Run: headless pygame with SDL's dummy video driver; simulated clock (each Clock.tick advances the game by its frame time, no real sleeping); random seed 0; keys injected as events and as key.get_pressed() state; mouse plan: one left click at the window centre at the start of phase 2, then a move to the lower-right quarter at the start of phase 3.
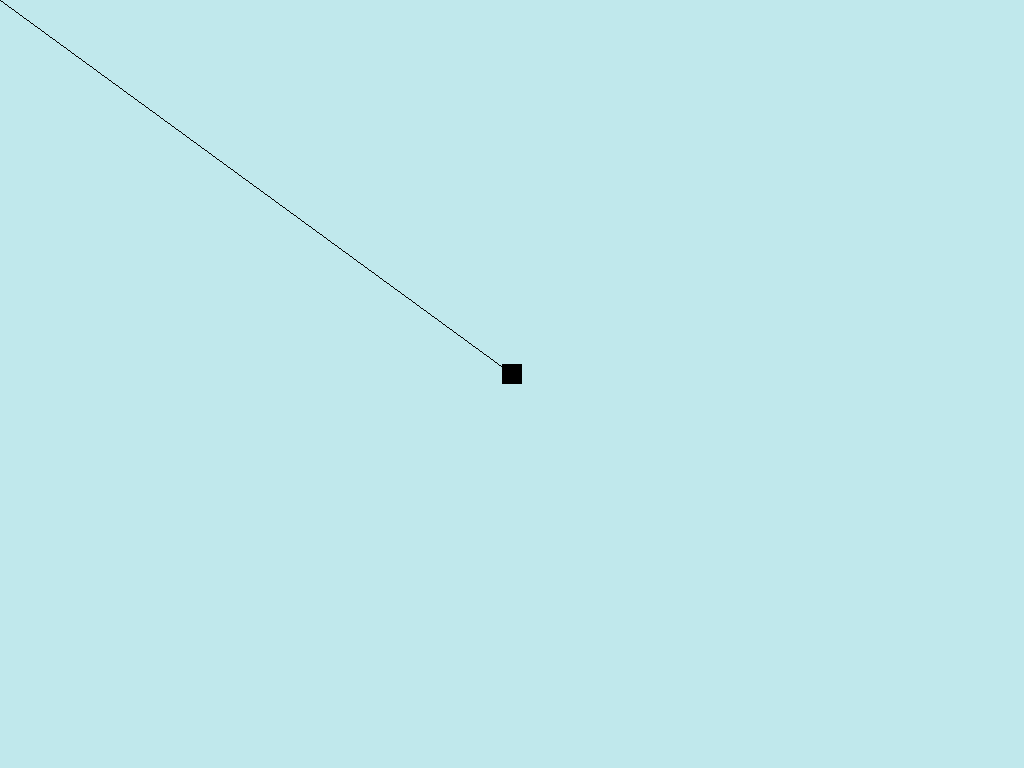
Frame 1 of 4 · flips 1–60 · no input
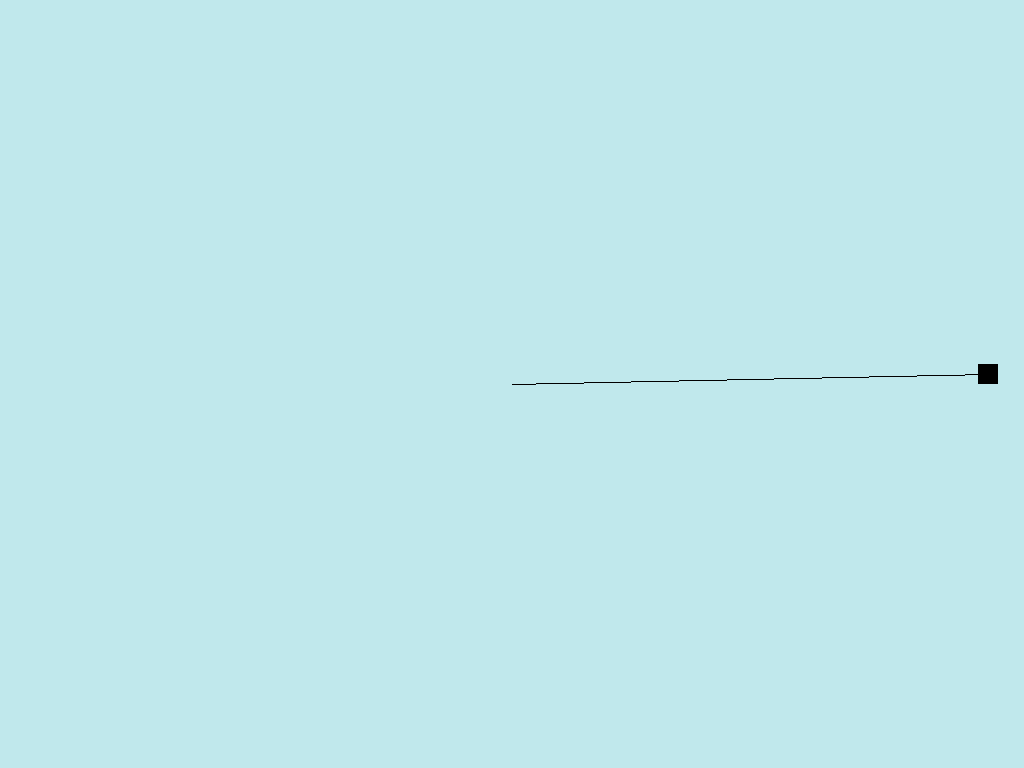
Frame 2 of 4 · flips 61–180 · clicked the window centre · tapped SPACE, RETURN · held RIGHT (→), D
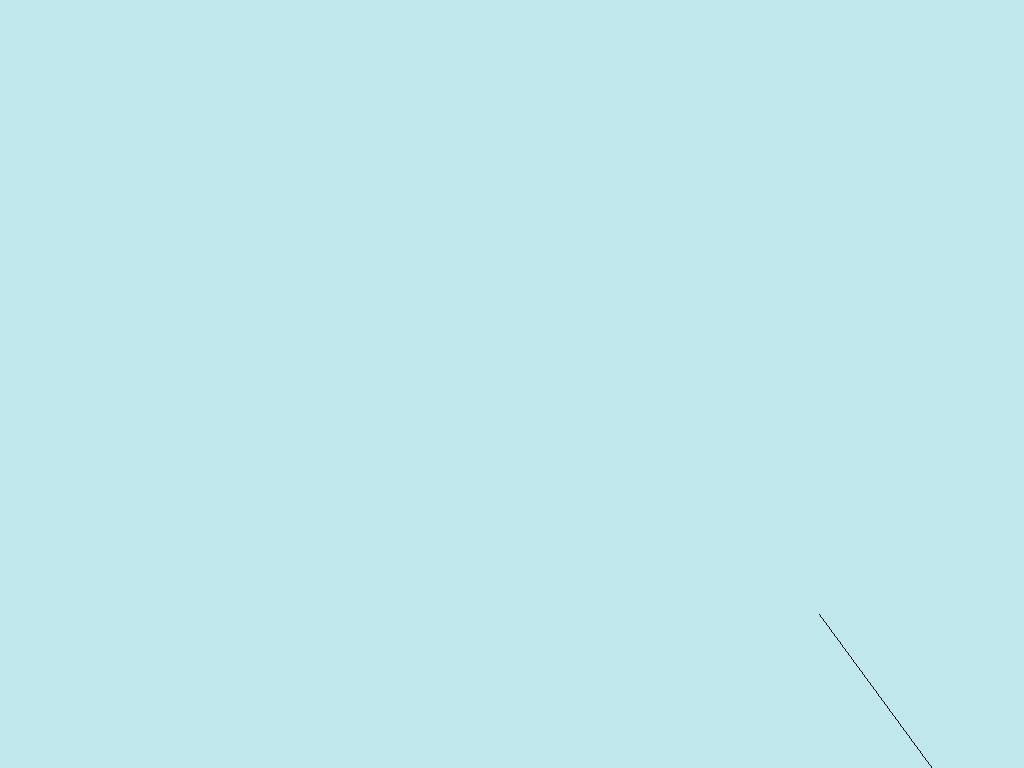
Frame 3 of 4 · flips 181–300 · moved the mouse to the lower-right quarter · held DOWN (↓), S
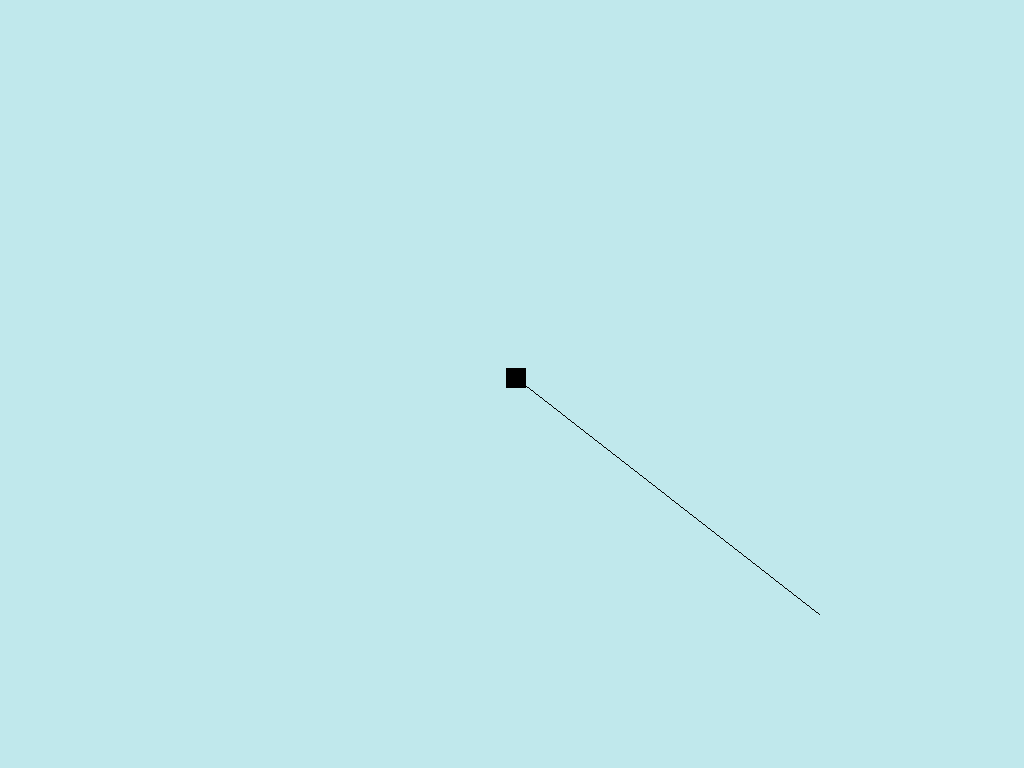
Frame 4 of 4 · flips 301–420 · held LEFT (←), A, UP (↑), W

The pygame program that drew these frames:

import pygame
import math
from sys import exit

pygame.init()

screen_width = 1024
screen_height = 768
screen = pygame.display.set_mode((screen_width, screen_height))
pygame.display.set_caption("Night of the Living Nerds")
clock = pygame.time.Clock()
font = pygame.font.Font(None, 50)

game_active = True

player_surf = pygame.Surface((20, 20))
player_rect = player_surf.get_rect(center = (512, 374))

while True:

  for event in pygame.event.get():
    if event.type == pygame.QUIT:
      pygame.quit()
      exit()
    if event.type == pygame.MOUSEBUTTONDOWN:
      mouse = pygame.mouse.get_pos()
      angle = math.atan2(mouse[1]-player_rect.centery, mouse[0]-player_rect.centerx)
      print(angle*180/math.pi)

  if game_active:
    screen.fill("#c0e8ec")
    screen.blit(player_surf, player_rect)

  pygame.draw.line(screen, 'black', player_rect.center, pygame.mouse.get_pos())

  keys = pygame.key.get_pressed()
  if keys[pygame.K_UP] or keys[pygame.K_w]:
    player_rect.y -= 4
  if keys[pygame.K_DOWN] or keys[pygame.K_s]:
    player_rect.y += 4
  if keys[pygame.K_LEFT] or keys[pygame.K_a]:
    player_rect.x -= 4
  if keys[pygame.K_RIGHT] or keys[pygame.K_d]:
    player_rect.x += 4

  pygame.display.update()
  clock.tick(60)
